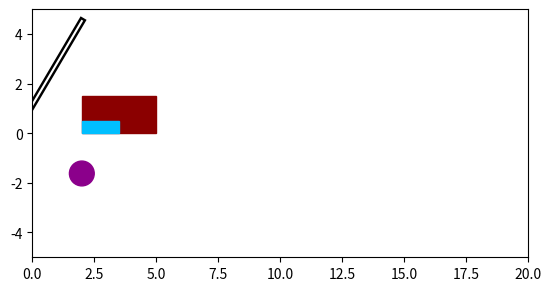

Source code (Python):

import numpy as np 
import matplotlib.pyplot as plt
import sympy as sy
import matplotlib as mtlib
from matplotlib.patches import Rectangle
from matplotlib import animation
from numpy import linalg
import matplotlib.patheffects as pe

ci=[2,0,1,0]

l = sy.symbols('l')
t=sy.Symbol('t') #Variable simbolica tiempo
th = sy.Function('th')(t)   #Variable theta que depende del tiempo
x=sy.Function('x')(t)

x1= x
y1= 0
x2= x+(l*sy.sin(th))
y2=-l*sy.cos(th)

x1n=sy.lambdify(x,x1)
x2n=sy.lambdify((l,x,th),x2)
y2n=sy.lambdify((l,th),y2)

del l,t,th,x

mp=3
mc=5
l=1
g=9.81
fo=1
mp=2
mc=5
l=3

def f(t,x):#define la ec. dif. a resolver
    #[x[0],x[1],x[2],x[3]]
    #[x,v_x,y,v_y]

    x1=x[0]#x
    x2=x[1]#v_x
    x3=x[2]#y
    x4=x[3]#v_y
    
    dq=np.array([[x2],[x4]])  
    s=np.sin(x3)
    c=np.cos(x3)
    H=np.array([[(mp+mc),(mp*l*c)],[(mp*l*c),(mp*(l**2))]])
    H_inv=linalg.inv(H)
    C=np.array([[0,(-mp*x4*s)],[0,0]])
    Cq=np.matmul(C,dq)
    G=np.array([[0],[mp*g*l*s]])
    Bu=np.array([[fo],[0]])
    A=Bu-Cq-G
    D=np.matmul(H_inv,A)
    x_1p=x2
    x_2p=D[0]
    x_3p=x4
    x_4p=D[1]
    xp=np.hstack((x_1p,x_2p,x_3p,x_4p))
    return xp

def runge(a,b,N,ci):
    lista=[a]
    h=(b-a)/N
    p=h/2
    u=(1/6)*h
    M=ci
    xi=a
    c=0

    while c<N:
        k1=f(xi,ci)
        k2=f(xi+p,ci+(p*k1))
        k3=f(xi+p,ci+(p*k2))
        k4=f(xi+h,ci+(h*k3))
        ci+=((u*(k1+(2*k2)+(2*k3)+k4)))
        xi+=h
        c+=1
        lista.append(xi)
    
        M=np.vstack((M,ci))
    return lista,M
    
#         a   b     N
c,M=runge(0, 10, 1000, ci)

x1=M[:,0]#x
y1=M[:,1]#vx
x2=M[:,2]#th
y2=M[:,3]#vth

def xy(x,theta): #Evalua x,y
    return x1n(x),x2n(l,x,theta),y2n(l,theta)

t=np.linspace(0, 10,1000)

p_x1,p_x2,p_y2=xy(x1,x2)

x1_0=p_x1[0]
x2_0=p_x2[0]
y2_0=p_y2[0]


fig = plt.figure()
ax = fig.add_subplot(aspect='equal')
line,= ax.plot([x1_0, y2_0], [x2_0, y2_0], lw=1.5, c='white',path_effects=[pe.Stroke(linewidth=5, foreground='k'), pe.Normal()])
rect1=ax.add_patch(Rectangle(xy=(x1_0,0),width=3,height=1.5,color='darkred'))
rect2=ax.add_patch(Rectangle(xy=(x1_0,0),width=1.5,height=0.5,color='deepskyblue'))
circle1 = ax.add_patch(plt.Circle((x1_0,y2_0), 0.5, color='darkmagenta', zorder=2.5))
circle2 = ax.add_patch(plt.Circle((x1_0,y2_0), 0.2, color='k'))
circle3 = ax.add_patch(plt.Circle((x1_0,y2_0), 0.2, color='k'))
ax.set_xlim([0, 20])
ax.set_ylim([-5,5])

def animate(i):
    rect1.set_xy((p_x1[i],0))
    rect2.set_xy((p_x1[i]+1.5,1))
    line.set_data([p_x1[i]+1.5, p_x2[i]+1.5], [1.5,p_y2[i]])#Actualiza las coord. cada frame para el final de la linea
    circle1.set_center((p_x2[i]+1.5, p_y2[i]))#Actualiza las coord. cada frame para el centro del circulo
    circle2.set_center((p_x1[i]+0.5, 0))#Actualiza las coord. cada frame para el centro del circulo
    circle3.set_center((p_x1[i]+2.5, 0))#Actualiza las coord. cada frame para el centro del circulo



it = t[1]-t[0]
intervalo = it * 1000
ani = animation.FuncAnimation(fig, animate, frames=len(x1), repeat=True,interval=intervalo)#Los frames dependen de la cantidad de info. que se haya generado
plt.show() 
